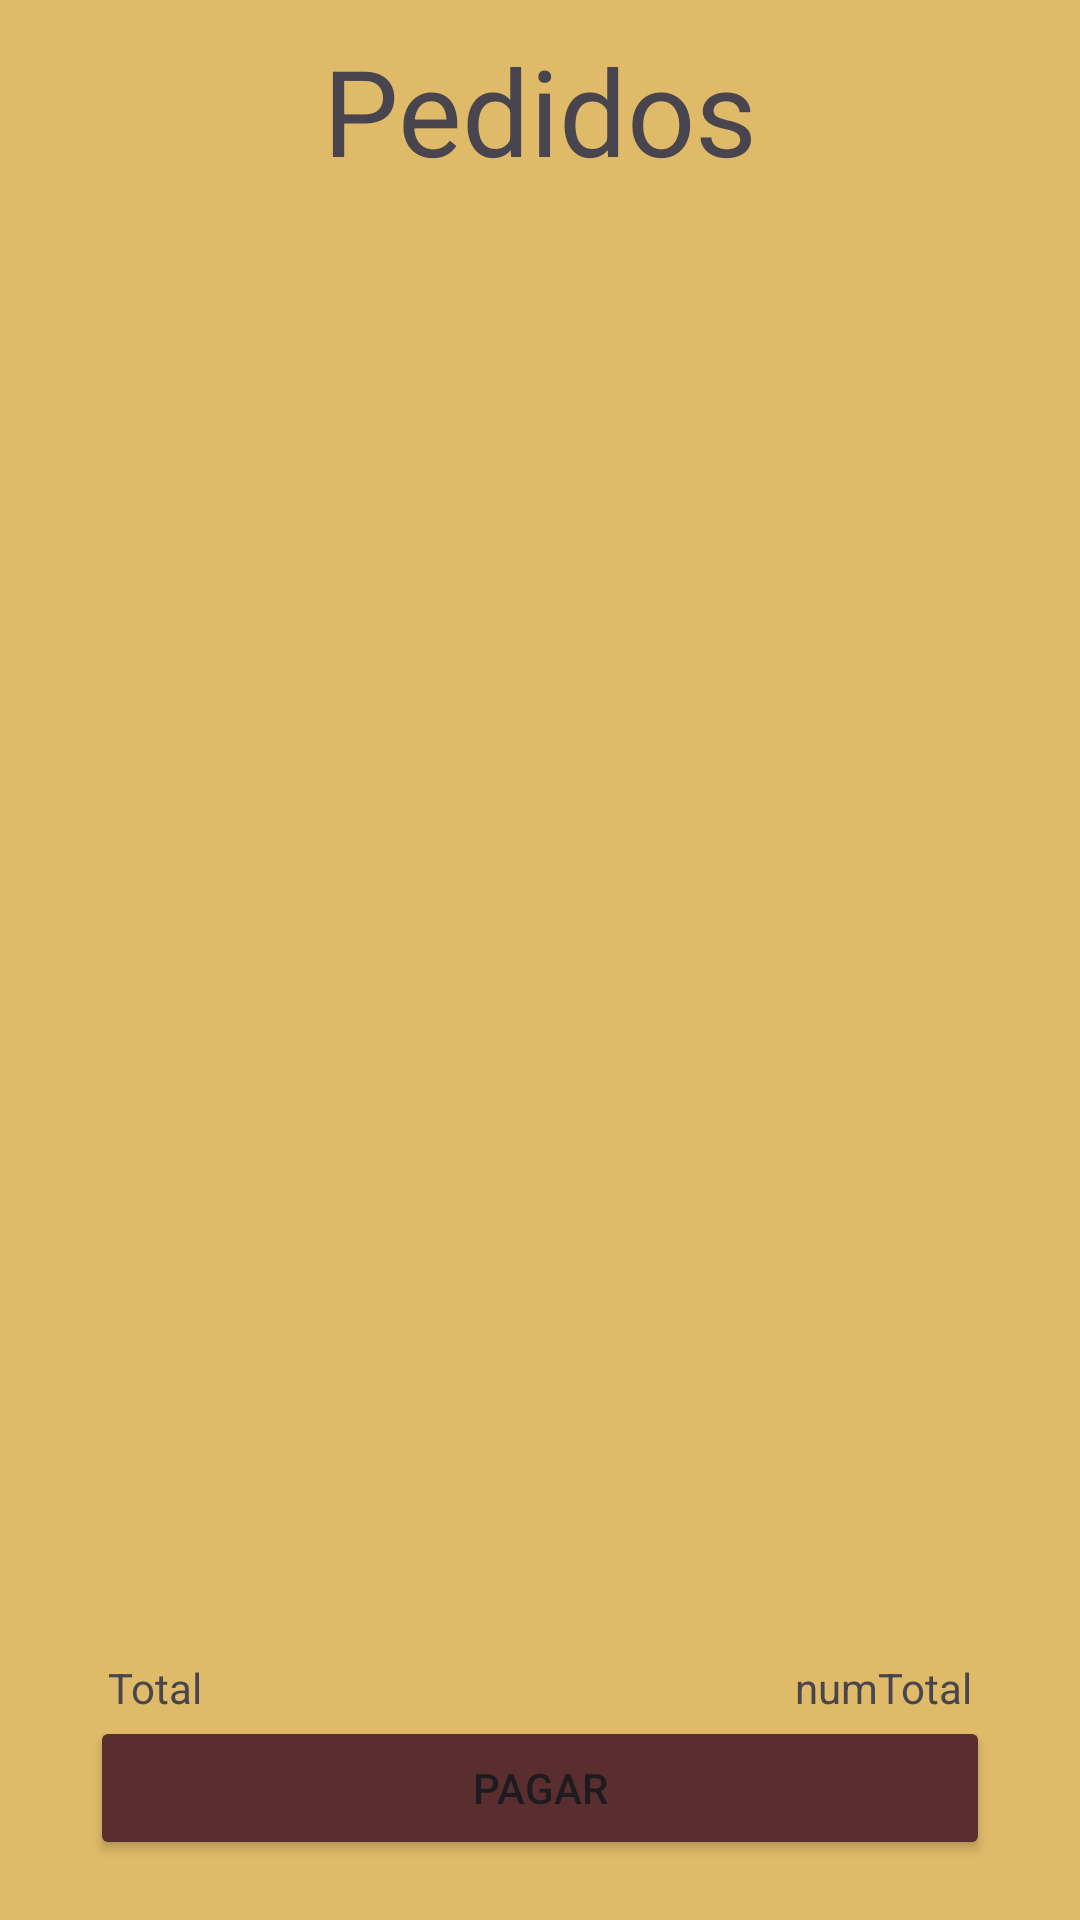

Layout XML and referenced resources for this Android screen:
<!-- AndroidManifest.xml: application theme Theme.ProyectoAlfari -->
<!-- res/layout/layout_dialog_order.xml -->
<?xml version="1.0" encoding="utf-8"?>
<androidx.constraintlayout.widget.ConstraintLayout xmlns:android="http://schemas.android.com/apk/res/android"
    xmlns:app="http://schemas.android.com/apk/res-auto"
    android:layout_width="match_parent"
    android:layout_height="wrap_content"
    xmlns:tools="http://schemas.android.com/tools"
    android:background="#dfba69">

    <TextView
        android:id="@+id/tvped"
        android:layout_width="wrap_content"
        android:layout_height="wrap_content"
        android:text="Pedidos"
        android:textSize="40dp"
        app:layout_constraintTop_toTopOf="parent"
        app:layout_constraintStart_toStartOf="parent"
        app:layout_constraintEnd_toEndOf="parent"
        android:layout_marginTop="10dp"/>

    <androidx.recyclerview.widget.RecyclerView
        android:id="@+id/rvOrderList"
        android:layout_width="match_parent"
        android:layout_height="wrap_content"
        app:layout_constraintTop_toBottomOf="@+id/tvped"
        app:layout_constraintBottom_toTopOf="@+id/llasd"
        app:layout_constraintStart_toStartOf="parent"
        app:layout_constraintEnd_toEndOf="parent"
        tools:listitem="@layout/cardview_order_pay"/>

    <LinearLayout
        android:id="@+id/llasd"
        android:layout_width="match_parent"
        android:layout_height="wrap_content"
        app:layout_constraintBottom_toTopOf="@+id/btnPay"
        app:layout_constraintEnd_toEndOf="parent"
        app:layout_constraintStart_toStartOf="parent"
        android:orientation="horizontal"
        android:layout_marginTop="20dp">

        <TextView
            android:layout_width="wrap_content"
            android:layout_height="wrap_content"
            android:text="Total"
            android:layout_marginLeft="36dp"/>
        <LinearLayout
            android:layout_width="match_parent"
            android:layout_height="wrap_content"
            android:orientation="vertical">
            <TextView
                android:id="@+id/tvTotalPrice"
                android:layout_width="wrap_content"
                android:layout_height="wrap_content"
                android:text="numTotal"
                android:layout_gravity="right"
                android:layout_marginRight="36dp"/>
        </LinearLayout>

    </LinearLayout>

    <Button
        android:id="@+id/btnPay"
        android:layout_width="match_parent"
        android:layout_height="wrap_content"
        android:text="Pagar"
        app:layout_constraintBottom_toBottomOf="parent"
        app:layout_constraintStart_toStartOf="parent"
        app:layout_constraintEnd_toEndOf="parent"

        android:layout_marginBottom="20dp"
        android:layout_marginLeft="30dp"
        android:layout_marginRight="30dp"
        android:backgroundTint="#5a2e2e"/>
</androidx.constraintlayout.widget.ConstraintLayout>
<!-- res/layout/cardview_order_pay.xml (included above) -->
<?xml version="1.0" encoding="utf-8"?>
<androidx.cardview.widget.CardView xmlns:android="http://schemas.android.com/apk/res/android"
    xmlns:app="http://schemas.android.com/apk/res-auto"
    android:layout_width="match_parent"
    android:layout_height="wrap_content"
    android:layout_marginRight="16dp"
    android:layout_marginLeft="16dp"
    android:layout_marginTop="2dp"
    android:layout_marginBottom="2dp"
    android:visibility="visible"
    android:backgroundTint="#dfba69">

    <LinearLayout
        android:layout_width="match_parent"
        android:layout_height="wrap_content"
        android:orientation="horizontal">

        <TextView
            android:id="@+id/tvDishNameOrderPay"
            android:layout_width="0dp"
            android:layout_height="wrap_content"
            android:layout_weight="1"
            android:textSize="15dp"
            android:text="Nombre plato"
            android:layout_gravity="center"
            android:layout_marginLeft="20dp"/>

        <TextView
            android:id="@+id/tvDishPriceOrderPay"
            android:layout_width="wrap_content"
            android:layout_height="wrap_content"
            android:text="precio"
            android:textSize="15dp"
            android:layout_gravity="right"
            android:layout_marginRight="20dp"/>



    </LinearLayout>

</androidx.cardview.widget.CardView>
<!-- resources referenced by this layout -->
<resources>
  <style name="Theme.ProyectoAlfari" parent="Base.Theme.ProyectoAlfari" />
  <style name="Base.Theme.ProyectoAlfari" parent="Theme.Material3.DayNight.NoActionBar">
          
          
      </style>
</resources>
